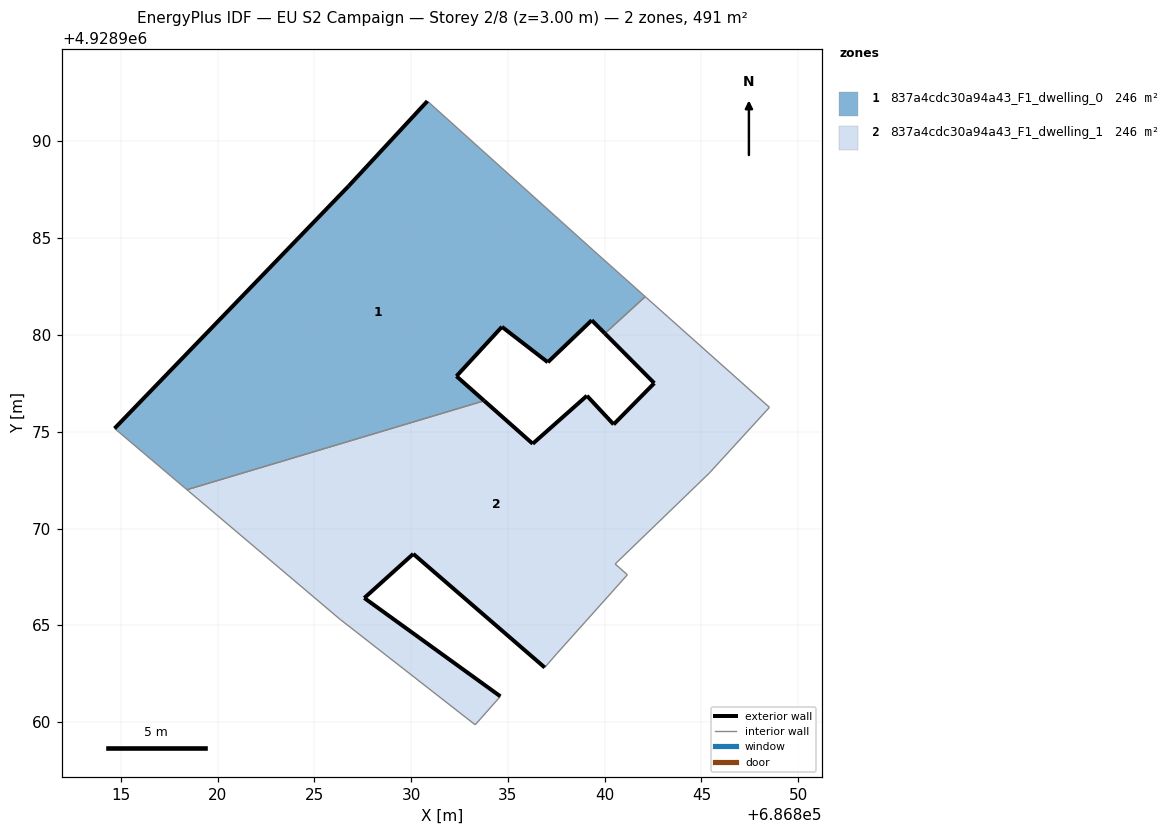
=== STOREY PLAN SPEC (per zone: floor XY polygon, exterior-wall plan segments, windows/doors) ===
zone 1: 837a4cdc30a94a43_F1_dwelling_0  (245.5 m²)
  floor: (686837.06, 4928978.59) (686839.33, 4928980.76) (686840.01, 4928980.08) (686842.09, 4928981.98) (686839.40, 4928984.38) (686830.84, 4928992.08) (686826.77, 4928987.69) (686814.68, 4928975.17) (686818.42, 4928972.01) (686833.77, 4928976.60) (686832.34, 4928977.87) (686834.69, 4928980.42)
  exterior wall: (686840.01, 4928980.08) – (686839.33, 4928980.76)  [1.0 m]
  exterior wall: (686839.33, 4928980.76) – (686837.06, 4928978.59)  [3.1 m]
  exterior wall: (686837.06, 4928978.59) – (686834.69, 4928980.42)  [3.0 m]
  exterior wall: (686834.69, 4928980.42) – (686832.34, 4928977.87)  [3.5 m]
  exterior wall: (686832.34, 4928977.87) – (686833.78, 4928976.60)  [1.9 m]
  exterior wall: (686814.68, 4928975.17) – (686826.77, 4928987.69)  [17.4 m]
  exterior wall: (686826.77, 4928987.69) – (686830.84, 4928992.08)  [6.0 m]
  interior walls: 5
zone 2: 837a4cdc30a94a43_F1_dwelling_1  (245.5 m²)
  floor: (686841.17, 4928967.61) (686840.54, 4928968.17) (686845.41, 4928972.87) (686848.51, 4928976.26) (686842.09, 4928981.98) (686840.01, 4928980.08) (686842.56, 4928977.51) (686840.46, 4928975.38) (686839.08, 4928976.86) (686836.28, 4928974.38) (686833.77, 4928976.60) (686818.42, 4928972.01) (686826.35, 4928965.29) (686827.11, 4928964.70) (686833.31, 4928959.86) (686834.61, 4928961.33) (686827.58, 4928966.41) (686830.11, 4928968.69) (686836.90, 4928962.82) (686837.51, 4928963.52)
  exterior wall: (686836.90, 4928962.82) – (686830.11, 4928968.69)  [9.0 m]
  exterior wall: (686830.11, 4928968.69) – (686827.58, 4928966.41)  [3.4 m]
  exterior wall: (686827.58, 4928966.41) – (686834.61, 4928961.33)  [8.7 m]
  exterior wall: (686833.78, 4928976.60) – (686836.28, 4928974.38)  [3.3 m]
  exterior wall: (686836.28, 4928974.38) – (686839.08, 4928976.86)  [3.7 m]
  exterior wall: (686839.08, 4928976.86) – (686840.46, 4928975.38)  [2.0 m]
  exterior wall: (686840.46, 4928975.38) – (686842.56, 4928977.51)  [3.0 m]
  exterior wall: (686842.56, 4928977.51) – (686840.01, 4928980.08)  [3.6 m]
  interior walls: 12

=== DERIVED (storey summary) ===
Building: EU S2 Campaign
Storey: 2 of 8  (floor level z = 3.00 m)
Storey gross floor area: 491.1 m²
Zones on this storey: 2
  - 837a4cdc30a94a43_F1_dwelling_0: floor 245.5 m²; exterior wall 35.9 m (107.6 m²); WWR 0.0%
  - 837a4cdc30a94a43_F1_dwelling_1: floor 245.5 m²; exterior wall 36.8 m (110.3 m²); WWR 0.0%
Zone adjacency (shared interzone walls):
  - 837a4cdc30a94a43_F1_dwelling_0 ↔ 837a4cdc30a94a43_F1_dwelling_1